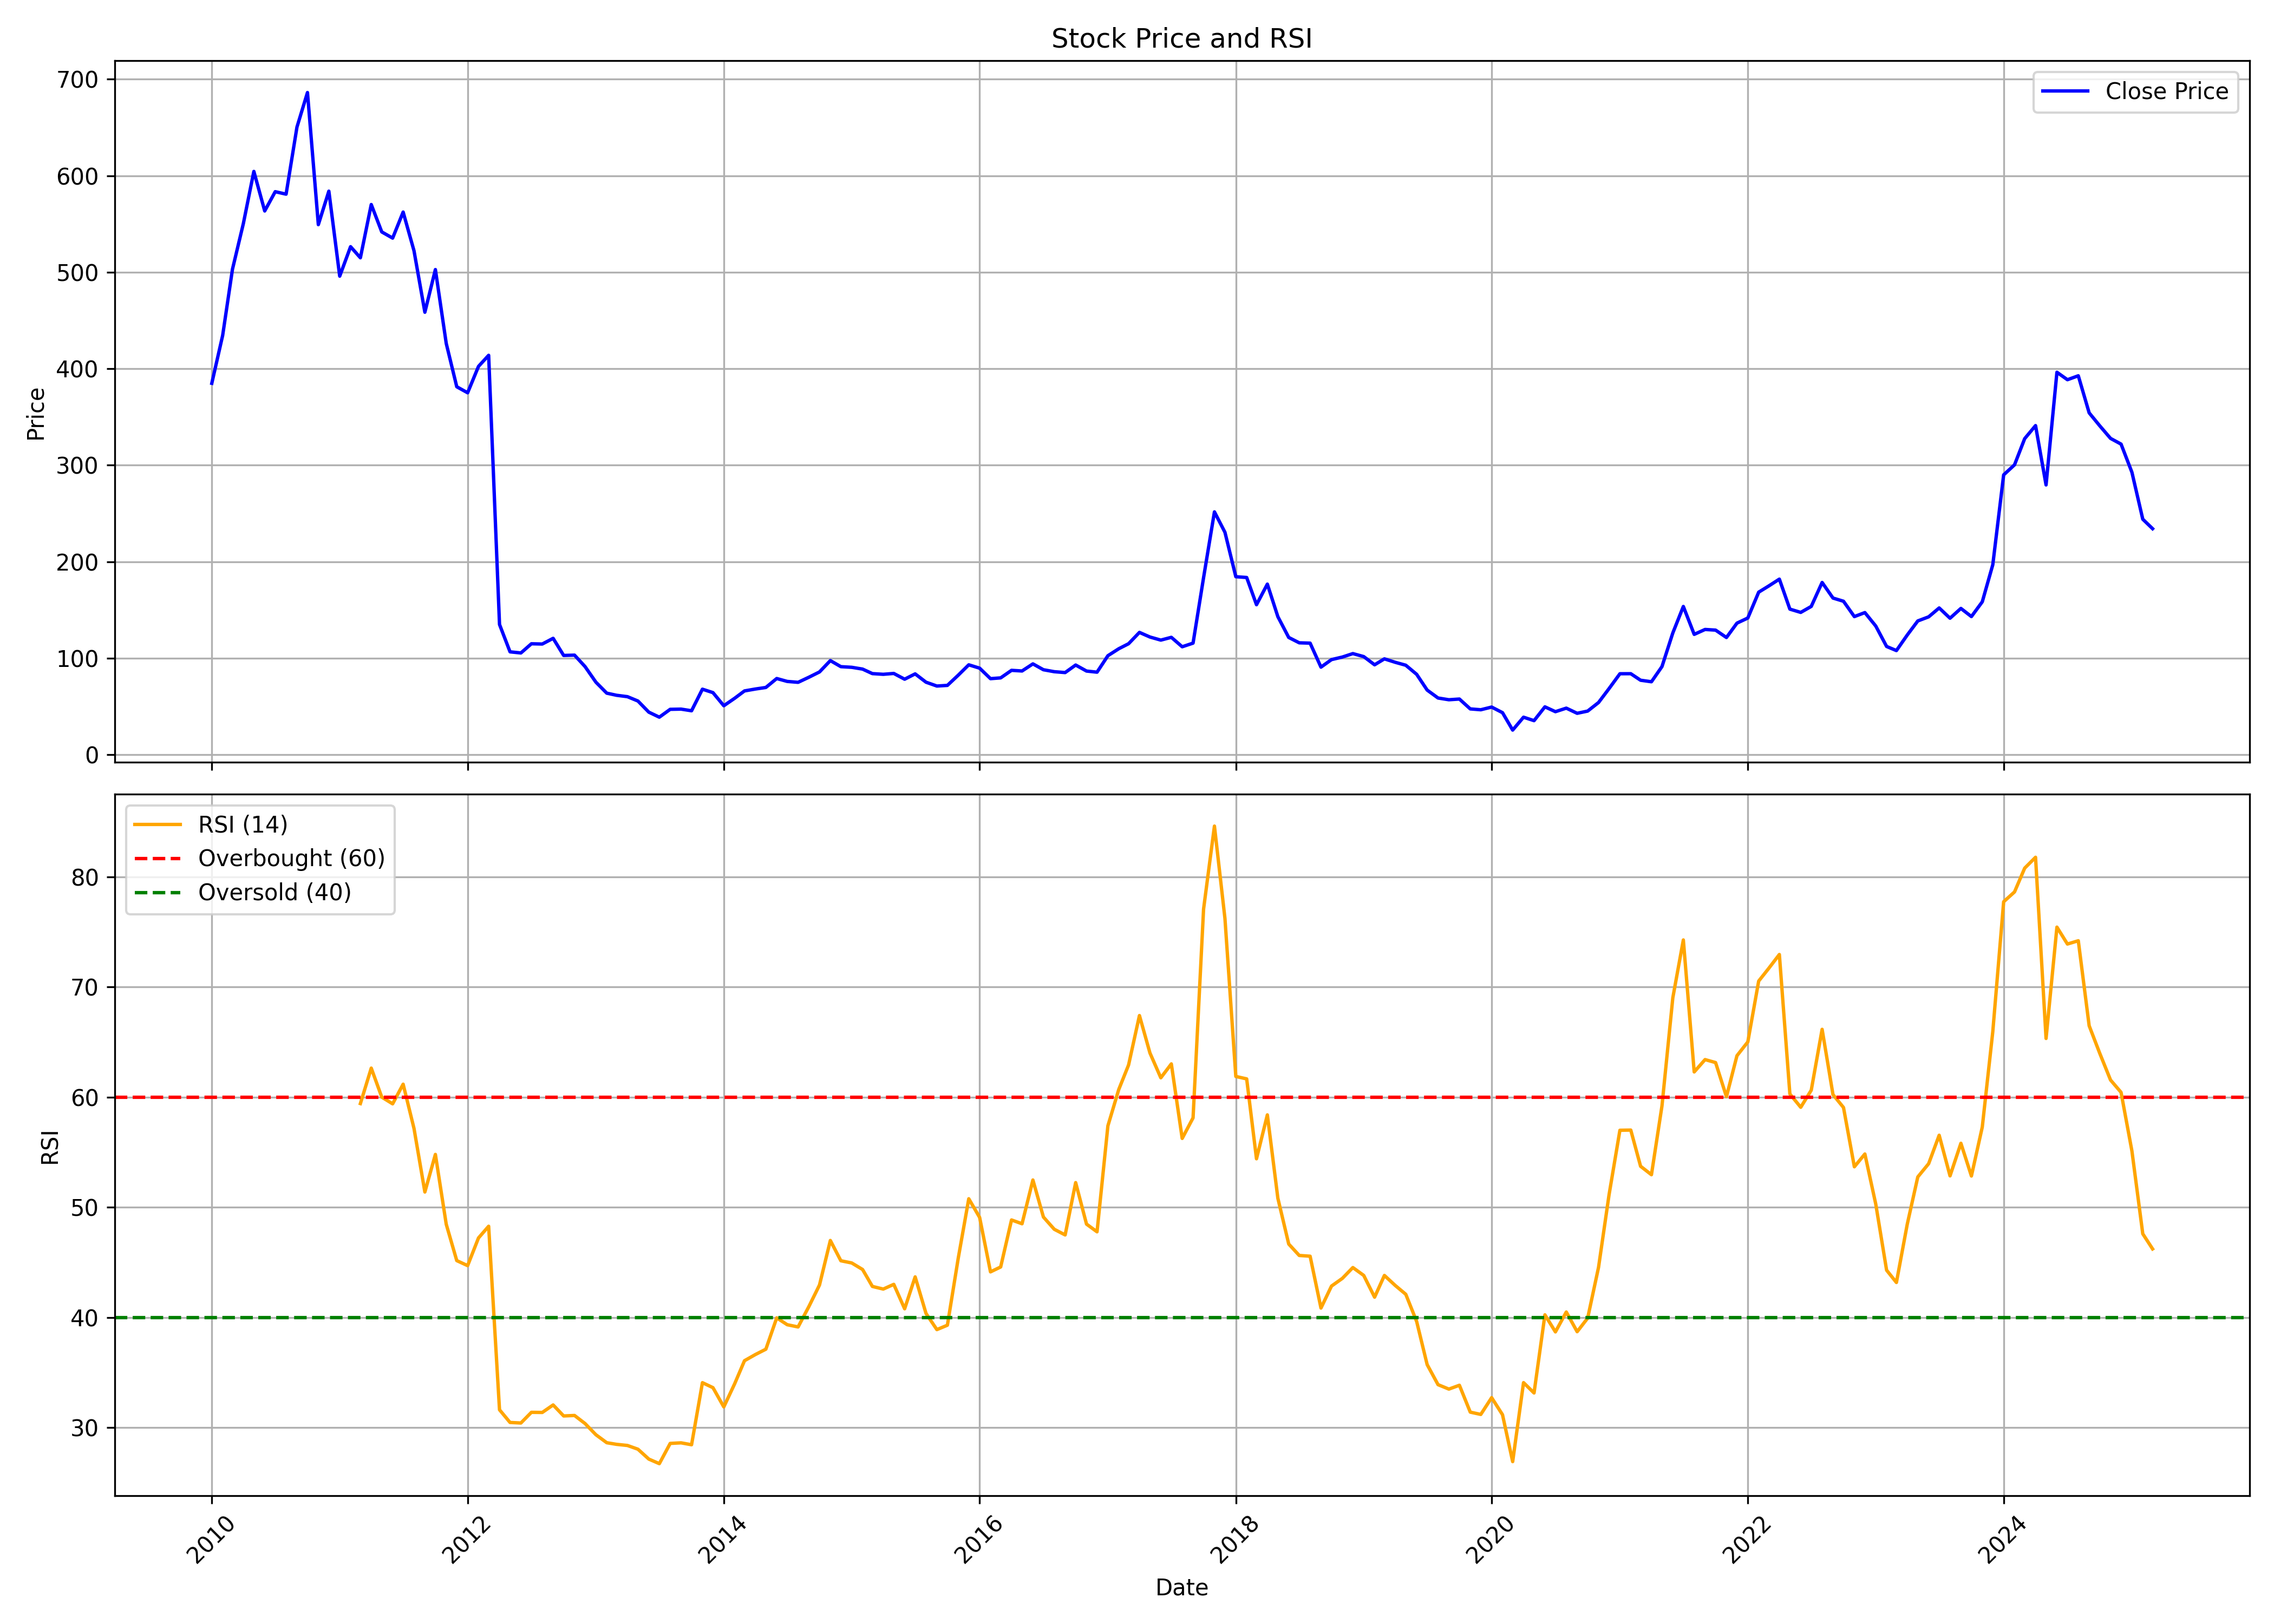

The table this chart was drawn from, first rows:
, date, symbol, open, high, low, close, volume, rsi
0, 2010-01-01, ZUARIIND, 386, 429.3, 359.2, 384.9, 924956, 
1, 2010-02-01, ZUARIIND, 386.4, 493.8, 363.3, 434.5, 2825184, 
2, 2010-03-01, ZUARIIND, 434.5, 529.9, 421.1, 503.1, 3770301, 
3, 2010-04-01, ZUARIIND, 509.4, 585.4, 491.1, 550.3, 1890390, 
4, 2010-05-01, ZUARIIND, 548.3, 610.1, 519.4, 604.4, 769429, 
5, 2010-06-01, ZUARIIND, 611.2, 623.6, 546.3, 563.4, 729349, 
6, 2010-07-01, ZUARIIND, 553.4, 644.8, 553.4, 583.4, 694190, 
7, 2010-08-01, ZUARIIND, 591.9, 632, 568.8, 580.9, 672416, 
8, 2010-09-01, ZUARIIND, 580.8, 690.8, 572.1, 650.4, 760543, 
9, 2010-10-01, ZUARIIND, 645.3, 746.7, 645.3, 686.2, 870997, 
10, 2010-11-01, ZUARIIND, 688.1, 730.9, 530.1, 549.3, 1308846, 
11, 2010-12-01, ZUARIIND, 555.3, 589.6, 474, 584, 605568, 
12, 2011-01-01, ZUARIIND, 590.4, 614.3, 482.3, 495.9, 322876, 
13, 2011-02-01, ZUARIIND, 507.2, 576.2, 463.2, 526.4, 334054, 
14, 2011-03-01, ZUARIIND, 528.7, 532.2, 469, 514.9, 252713, 59.42
15, 2011-04-01, ZUARIIND, 527.5, 607.8, 523.9, 570.1, 408859, 62.64
16, 2011-05-01, ZUARIIND, 572.8, 572.8, 502.5, 541.7, 274884, 60
17, 2011-06-01, ZUARIIND, 540.2, 628, 511, 535.3, 527905, 59.39
18, 2011-07-01, ZUARIIND, 539.3, 671.9, 528, 562.3, 379455, 61.18
19, 2011-08-01, ZUARIIND, 552.7, 588.7, 507, 522.2, 330814, 57.16
20, 2011-09-01, ZUARIIND, 522.2, 537.6, 448.9, 458.5, 351127, 51.39
21, 2011-10-01, ZUARIIND, 452.3, 506.5, 447.2, 502.7, 105137, 54.8
22, 2011-11-01, ZUARIIND, 502.5, 508.5, 409.2, 426.1, 151677, 48.46
23, 2011-12-01, ZUARIIND, 432.9, 452, 367.3, 381.3, 91769, 45.17
24, 2012-01-01, ZUARIIND, 385.3, 410.3, 365.7, 375, 400685, 44.71
25, 2012-02-01, ZUARIIND, 374.3, 437.7, 371.8, 402.4, 625980, 47.22
26, 2012-03-01, ZUARIIND, 394.5, 455.3, 388.6, 413.9, 285248, 48.28
27, 2012-04-01, ZUARIIND, 419.5, 443, 128.9, 134.9, 286983, 31.62
28, 2012-05-01, ZUARIIND, 135.7, 138.2, 93.5, 106.6, 217917, 30.47
29, 2012-06-01, ZUARIIND, 107, 125.8, 102.9, 105.4, 1160812, 30.43
30, 2012-07-01, ZUARIIND, 105.7, 119.8, 104.4, 114.9, 1014888, 31.4
31, 2012-08-01, ZUARIIND, 113.4, 125.9, 109.7, 114.7, 501944, 31.38
32, 2012-09-01, ZUARIIND, 114.9, 128.2, 112.4, 120.6, 327805, 32.06
33, 2012-10-01, ZUARIIND, 123, 131.5, 102, 102.8, 533941, 31.07
34, 2012-11-01, ZUARIIND, 102, 113.5, 96.91, 103.1, 1390417, 31.11
35, 2012-12-01, ZUARIIND, 103.3, 107.4, 88.97, 91.3, 1421412, 30.38
36, 2013-01-01, ZUARIIND, 93.85, 97.33, 74.4, 75.12, 1071006, 29.36
37, 2013-02-01, ZUARIIND, 75.67, 78.73, 63.06, 63.74, 922450, 28.64
38, 2013-03-01, ZUARIIND, 63.74, 78.9, 56.14, 61.53, 508018, 28.49
39, 2013-04-01, ZUARIIND, 64.97, 67.56, 57.16, 60.09, 171163, 28.39
40, 2013-05-01, ZUARIIND, 60.09, 63.02, 51.04, 55.59, 177532, 28.05
41, 2013-06-01, ZUARIIND, 56.6, 58.57, 42.95, 44.05, 247404, 27.15
42, 2013-07-01, ZUARIIND, 46.89, 52.31, 37.18, 38.84, 142754, 26.73
43, 2013-08-01, ZUARIIND, 39.37, 51.61, 33.81, 46.98, 135716, 28.57
44, 2013-09-01, ZUARIIND, 46.37, 51.53, 45.27, 47.2, 299553, 28.62
45, 2013-10-01, ZUARIIND, 46.37, 53.36, 44.31, 45.49, 128974, 28.45
46, 2013-11-01, ZUARIIND, 45.88, 71.91, 44.18, 67.84, 1983695, 34.09
47, 2013-12-01, ZUARIIND, 71.78, 77.33, 63.86, 64.3, 1739077, 33.63
48, 2014-01-01, ZUARIIND, 64.34, 69.81, 49.21, 50.7, 914976, 31.89
49, 2014-02-01, ZUARIIND, 50.3, 65.7, 49.86, 58.44, 892206, 33.99
50, 2014-03-01, ZUARIIND, 57.74, 67.36, 57.3, 66.05, 781198, 36.08
51, 2014-04-01, ZUARIIND, 66.49, 78.21, 64.56, 68.02, 568848, 36.64
52, 2014-05-01, ZUARIIND, 68.02, 75.23, 62.9, 69.64, 426511, 37.12
53, 2014-06-01, ZUARIIND, 69.9, 86.08, 69.59, 78.91, 1371007, 39.97
54, 2014-07-01, ZUARIIND, 80.05, 91.55, 75.63, 75.89, 659028, 39.35
55, 2014-08-01, ZUARIIND, 75.18, 83.06, 72.88, 74.96, 252059, 39.14
56, 2014-09-01, ZUARIIND, 75.63, 92.34, 74.3, 80.27, 1003428, 41.01
57, 2014-10-01, ZUARIIND, 81.95, 91.9, 78.28, 85.71, 424181, 42.95
58, 2014-11-01, ZUARIIND, 86.29, 104.1, 83.59, 97.47, 1285353, 46.99
59, 2014-12-01, ZUARIIND, 96.77, 106.1, 89.78, 91.19, 668047, 45.15
... 123 more rows
